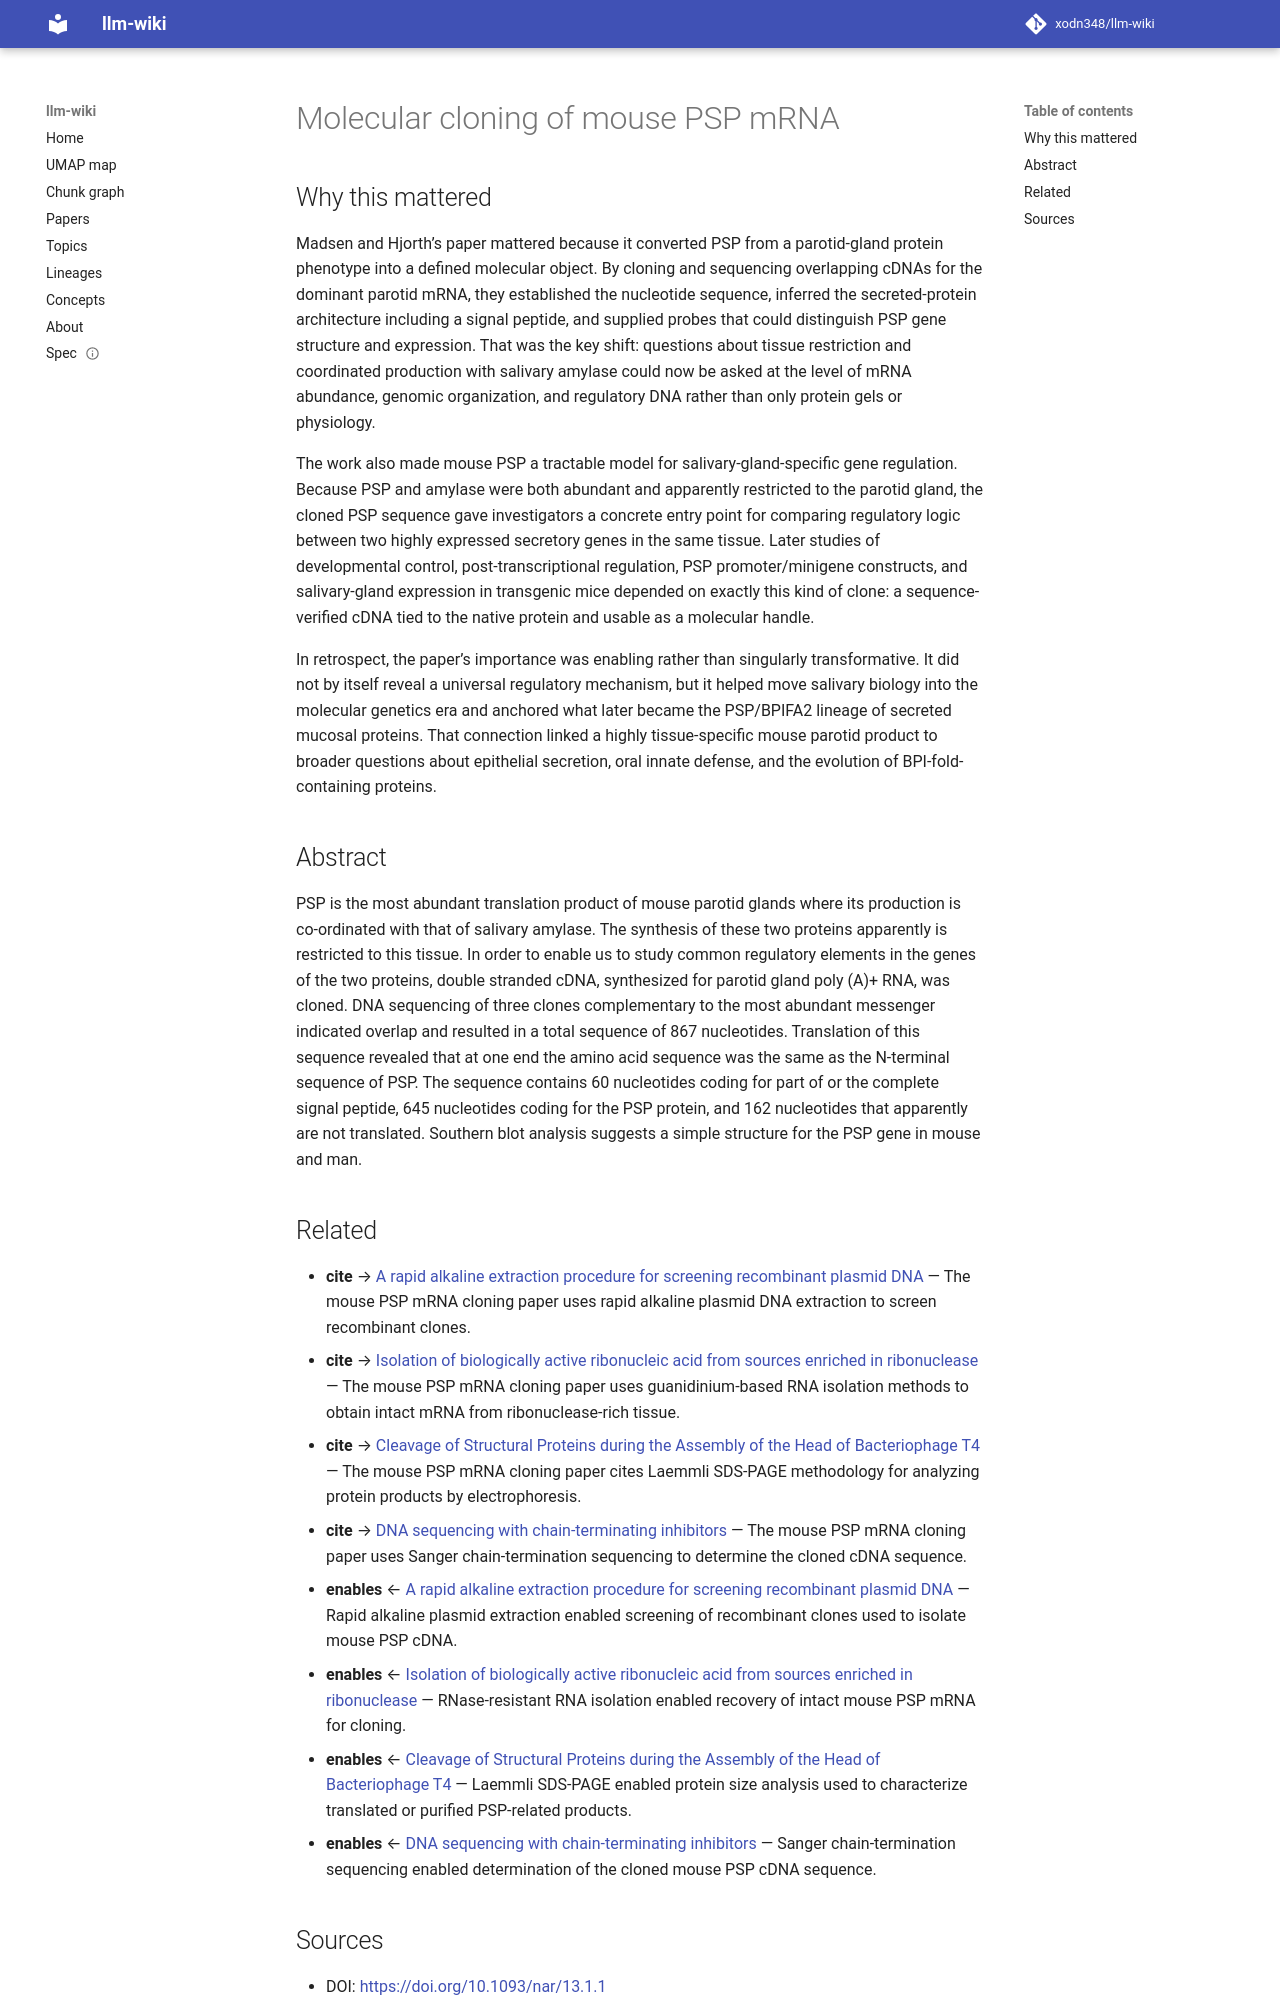

repository: xodn348/llm-wiki · page: paper/10_1093_nar_13_1_1/index.html · generator: mkdocs

---
title: Molecular cloning of mouse PSP mRNA
doi: 10.1093/nar/13.1.1
openalex_id: https://openalex.org/W2024172652
year: 1985
venue: Nucleic Acids Research
authors: Hans O. Madsen, J. Peter Hjorth
citations: 110
fleming_tier: true
concepts:
- Biology
- Complementary DNA
- Nucleic acid sequence
- Molecular biology
- Messenger RNA
- Coding region
- Peptide sequence
- Gene
- Nucleotide
- Molecular cloning
---

# Molecular cloning of mouse PSP mRNA

## Why this mattered

Madsen and Hjorth’s paper mattered because it converted PSP from a parotid-gland protein phenotype into a defined molecular object. By cloning and sequencing overlapping cDNAs for the dominant parotid mRNA, they established the nucleotide sequence, inferred the secreted-protein architecture including a signal peptide, and supplied probes that could distinguish PSP gene structure and expression. That was the key shift: questions about tissue restriction and coordinated production with salivary amylase could now be asked at the level of mRNA abundance, genomic organization, and regulatory DNA rather than only protein gels or physiology.

The work also made mouse PSP a tractable model for salivary-gland-specific gene regulation. Because PSP and amylase were both abundant and apparently restricted to the parotid gland, the cloned PSP sequence gave investigators a concrete entry point for comparing regulatory logic between two highly expressed secretory genes in the same tissue. Later studies of developmental control, post-transcriptional regulation, PSP promoter/minigene constructs, and salivary-gland expression in transgenic mice depended on exactly this kind of clone: a sequence-verified cDNA tied to the native protein and usable as a molecular handle.

In retrospect, the paper’s importance was enabling rather than singularly transformative. It did not by itself reveal a universal regulatory mechanism, but it helped move salivary biology into the molecular genetics era and anchored what later became the PSP/BPIFA2 lineage of secreted mucosal proteins. That connection linked a highly tissue-specific mouse parotid product to broader questions about epithelial secretion, oral innate defense, and the evolution of BPI-fold-containing proteins.

## Abstract

PSP is the most abundant translation product of mouse parotid glands where its production is co-ordinated with that of salivary amylase. The synthesis of these two proteins apparently is restricted to this tissue. In order to enable us to study common regulatory elements in the genes of the two proteins, double stranded cDNA, synthesized for parotid gland poly (A)+ RNA, was cloned. DNA sequencing of three clones complementary to the most abundant messenger indicated overlap and resulted in a total sequence of 867 nucleotides. Translation of this sequence revealed that at one end the amino acid sequence was the same as the N-terminal sequence of PSP. The sequence contains 60 nucleotides coding for part of or the complete signal peptide, 645 nucleotides coding for the PSP protein, and 162 nucleotides that apparently are not translated. Southern blot analysis suggests a simple structure for the PSP gene in mouse and man.
